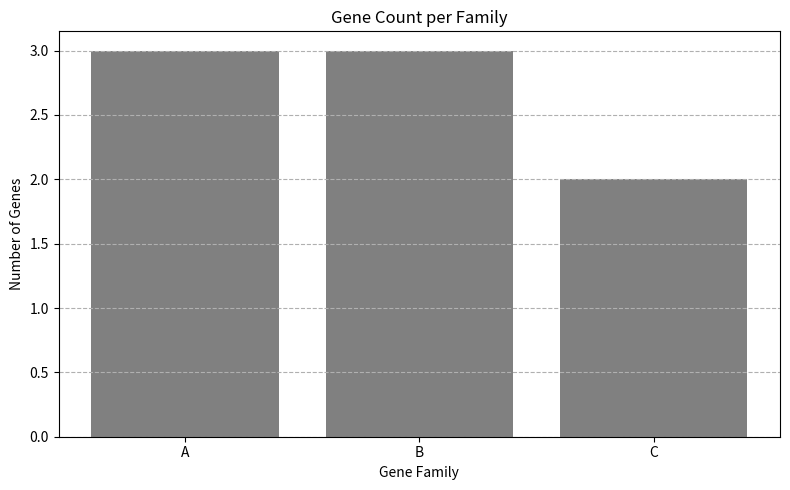

Write the Python code that produced this figure.
'''Write a python program to count how many genes belong to each family from the given data and visualize
using bar chart'''
import matplotlib.pyplot as plt
import numpy as np
from collections import Counter
genes = [
    {"name": "Gene1", "family": "A"},
    {"name": "Gene2", "family": "B"},
    {"name": "Gene3", "family": "A"},
    {"name": "Gene4", "family": "C"},
    {"name": "Gene5", "family": "B"},
    {"name": "Gene6", "family": "A"},
    {"name": "Gene7", "family": "C"},
    {"name": "Gene8", "family": "B"},
]
family_counts = Counter(gene['family'] for gene in genes)
families = list(family_counts.keys())
counts = list(family_counts.values())
plt.figure(figsize=(8, 5))
plt.bar(families, counts, color='grey')
plt.title('Gene Count per Family')
plt.xlabel('Gene Family')
plt.ylabel('Number of Genes')
plt.grid(axis='y',linestyle='--')
plt.tight_layout()
plt.show()